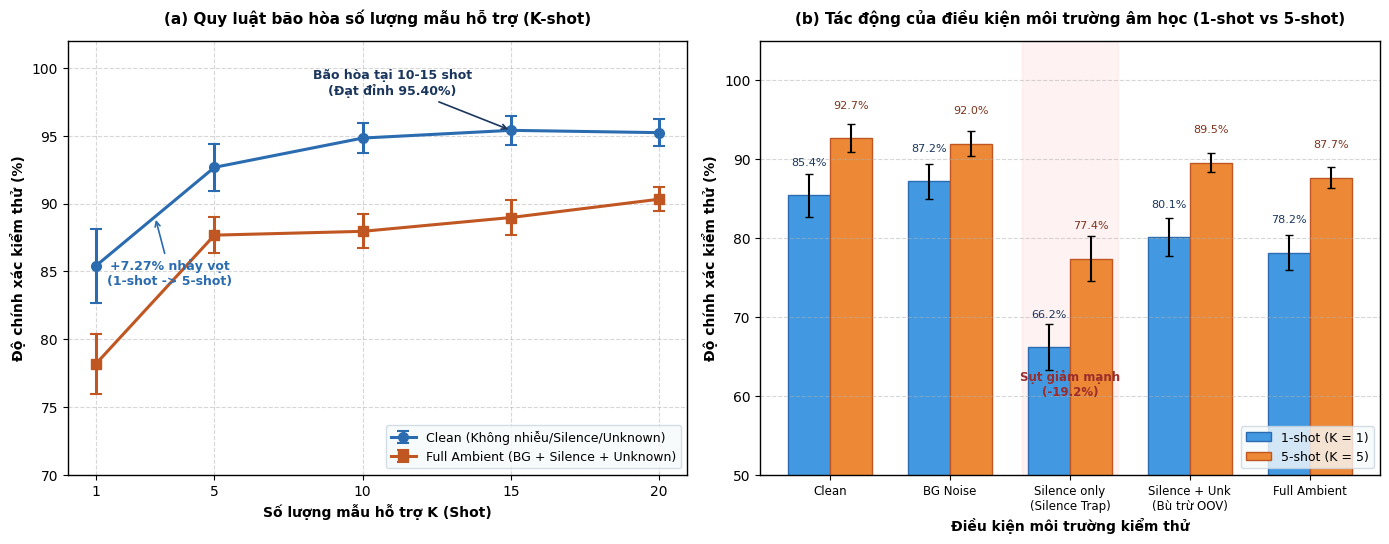

Reproduce this figure in Python.
import os
from pathlib import Path
import numpy as np
import matplotlib
matplotlib.use("Agg")
import matplotlib.pyplot as plt

OUT = Path(r"G:\Desktop\docs\report_assets")
OUT.mkdir(parents=True, exist_ok=True)

plt.rcParams['font.family'] = 'DejaVu Sans'
plt.rcParams['font.size'] = 10
plt.rcParams['axes.linewidth'] = 1.0
plt.rcParams['figure.dpi'] = 300

fig, (ax1, ax2) = plt.subplots(1, 2, figsize=(14, 5.5))

# Subplot 1: Scaling law of K-shot
shots = [1, 5, 10, 15, 20]
acc_clean = [85.40, 92.67, 94.83, 95.40, 95.23]
ci_clean = [2.75, 1.74, 1.13, 1.07, 1.01]

acc_ambient = [78.17, 87.67, 87.95, 88.97, 90.32]
ci_ambient = [2.22, 1.33, 1.26, 1.26, 0.87]

ax1.errorbar(shots, acc_clean, yerr=ci_clean, fmt='-o', color='#2b6cb0', linewidth=2.2,
             capsize=4, capthick=1.5, markersize=7, label='Clean (Không nhiễu/Silence/Unknown)')
ax1.errorbar(shots, acc_ambient, yerr=ci_ambient, fmt='-s', color='#c05621', linewidth=2.2,
             capsize=4, capthick=1.5, markersize=7, label='Full Ambient (BG + Silence + Unknown)')

# Annotations
ax1.annotate('Bão hòa tại 10-15 shot\n(Đạt đỉnh 95.40%)', xy=(15, 95.40), xytext=(11, 98),
             arrowprops=dict(arrowstyle='->', color='#1a365d', lw=1.2),
             fontsize=9, fontweight='bold', color='#1a365d', ha='center')

ax1.annotate('+7.27% nhảy vọt\n(1-shot -> 5-shot)', xy=(3, 89.0), xytext=(3.5, 84),
             arrowprops=dict(arrowstyle='->', color='#2b6cb0', lw=1.2),
             fontsize=9, fontweight='bold', color='#2b6cb0', ha='center')

ax1.set_title('(a) Quy luật bão hòa số lượng mẫu hỗ trợ (K-shot)', fontsize=11, fontweight='bold', pad=12)
ax1.set_xlabel('Số lượng mẫu hỗ trợ K (Shot)', fontsize=10, fontweight='bold')
ax1.set_ylabel('Độ chính xác kiểm thử (%)', fontsize=10, fontweight='bold')
ax1.set_xticks(shots)
ax1.set_ylim(70, 102)
ax1.grid(True, linestyle='--', alpha=0.5)
ax1.legend(loc='lower right', frameon=True, facecolor='#f7fafc', edgecolor='#cbd5e0', fontsize=9)

# Subplot 2: Environmental conditions impact (1-shot vs 5-shot)
cond_labels = ['Clean', 'BG Noise', 'Silence only\n(Silence Trap)', 'Silence + Unk\n(Bù trừ OOV)', 'Full Ambient']
acc_1shot = [85.40, 87.20, 66.20, 80.10, 78.17]
ci_1shot = [2.75, 2.23, 2.92, 2.43, 2.22]

acc_5shot = [92.67, 91.97, 77.40, 89.55, 87.67]
ci_5shot = [1.74, 1.61, 2.88, 1.20, 1.33]

x = np.arange(len(cond_labels))
width = 0.35

rects1 = ax2.bar(x - width/2, acc_1shot, width, yerr=ci_1shot, capsize=3,
                 color='#4299e1', edgecolor='#2b6cb0', label='1-shot (K = 1)')
rects2 = ax2.bar(x + width/2, acc_5shot, width, yerr=ci_5shot, capsize=3,
                 color='#ed8936', edgecolor='#c05621', label='5-shot (K = 5)')

# Highlight Silence trap
ax2.axvspan(1.6, 2.4, color='#fed7d7', alpha=0.3, zorder=0)
ax2.text(2, 60, 'Sụt giảm mạnh\n(-19.2%)', ha='center', fontsize=8.5, color='#9b2c2c', fontweight='bold')

# Value labels on bars
for r in rects1:
    h = r.get_height()
    ax2.text(r.get_x() + r.get_width()/2., h + 3.5, f'{h:.1f}%', ha='center', va='bottom', fontsize=8, color='#1a365d')
for r in rects2:
    h = r.get_height()
    ax2.text(r.get_x() + r.get_width()/2., h + 3.5, f'{h:.1f}%', ha='center', va='bottom', fontsize=8, color='#7b341e')

ax2.set_title('(b) Tác động của điều kiện môi trường âm học (1-shot vs 5-shot)', fontsize=11, fontweight='bold', pad=12)
ax2.set_xlabel('Điều kiện môi trường kiểm thử', fontsize=10, fontweight='bold')
ax2.set_ylabel('Độ chính xác kiểm thử (%)', fontsize=10, fontweight='bold')
ax2.set_xticks(x)
ax2.set_xticklabels(cond_labels, fontsize=8.5)
ax2.set_ylim(50, 105)
ax2.grid(True, linestyle='--', alpha=0.5, axis='y')
ax2.legend(loc='lower right', frameon=True, facecolor='#f7fafc', edgecolor='#cbd5e0', fontsize=9)

plt.tight_layout()
out_file = OUT / "fig_19_interim_experimental_results.png"
plt.savefig(out_file, dpi=300)
plt.close()
print(f"[+] Saved {out_file}")
